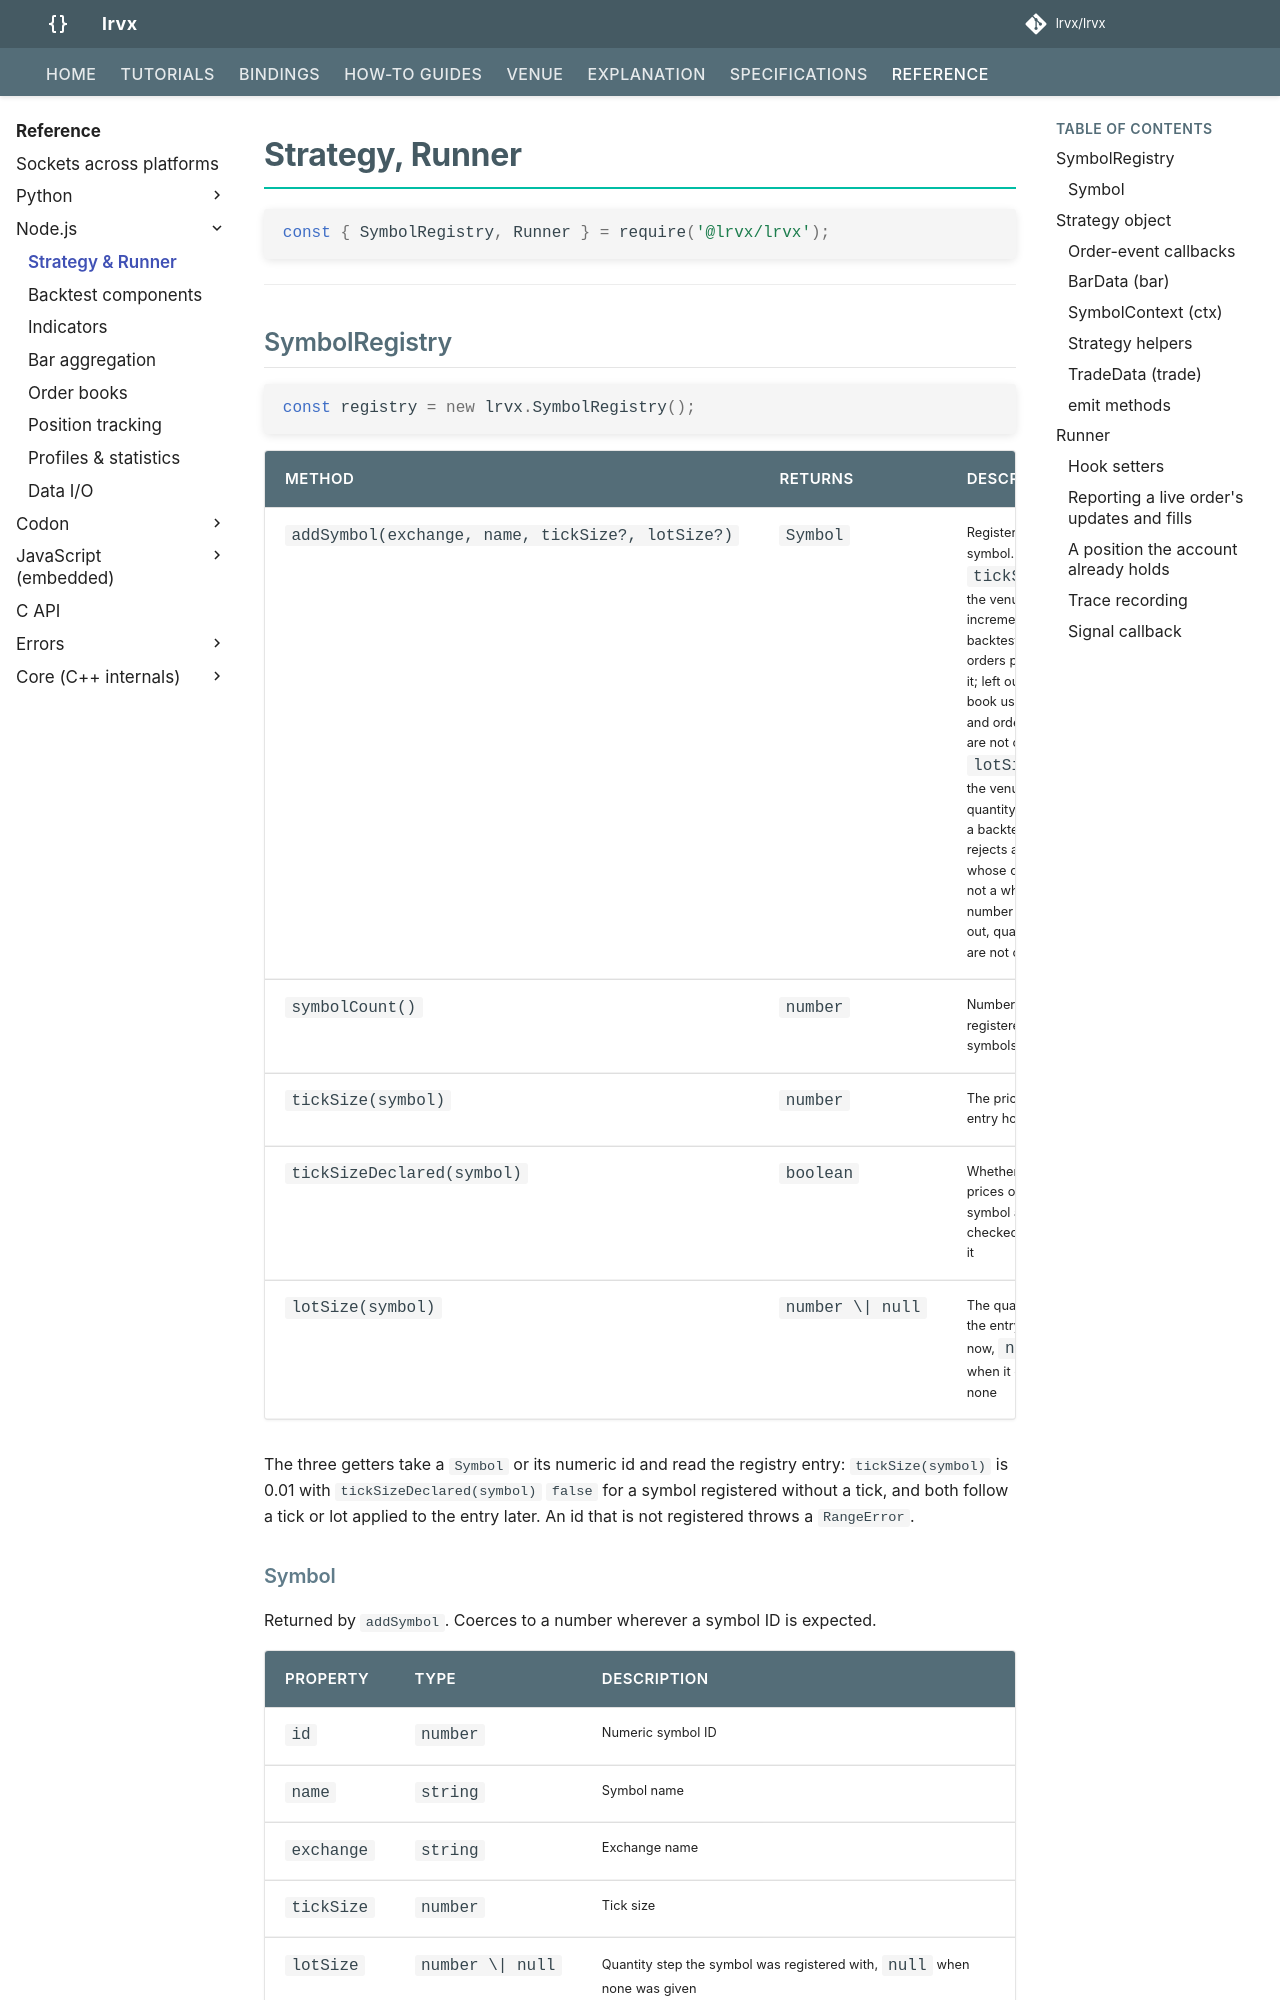

repository: lrvx/lrvx · page: reference/node/strategy/index.html · generator: mkdocs

# Strategy, Runner

```javascript
const { SymbolRegistry, Runner } = require('@lrvx/lrvx');
```

---

## SymbolRegistry

```javascript
const registry = new lrvx.SymbolRegistry();
```

| Method | Returns | Description |
|--------|---------|-------------|
| `addSymbol(exchange, name, tickSize?, lotSize?)` | `Symbol` | Register a symbol. `tickSize` is the venue's price increment and a backtest rejects orders priced off it; left out, the book uses 0.01 and order prices are not checked. `lotSize` is the venue's quantity step and a backtest rejects an order whose quantity is not a whole number of it; left out, quantities are not checked |
| `symbolCount()` | `number` | Number of registered symbols |
| `tickSize(symbol)` | `number` | The price tick the entry holds now |
| `tickSizeDeclared(symbol)` | `boolean` | Whether order prices on the symbol are checked against it |
| `lotSize(symbol)` | `number \| null` | The quantity step the entry holds now, `null` when it declares none |

The three getters take a `Symbol` or its numeric id and read the registry entry: `tickSize(symbol)` is 0.01 with `tickSizeDeclared(symbol)` `false` for a symbol registered without a tick, and both follow a tick or lot applied to the entry later. An id that is not registered throws a `RangeError`.

### Symbol

Returned by `addSymbol`. Coerces to a number wherever a symbol ID is expected.

| Property | Type | Description |
|----------|------|-------------|
| `id` | `number` | Numeric symbol ID |
| `name` | `string` | Symbol name |
| `exchange` | `string` | Exchange name |
| `tickSize` | `number` | Tick size |
| `lotSize` | `number \| null` | Quantity step the symbol was registered with, `null` when none was given |

```javascript
const btc = registry.addSymbol('binance', 'BTCUSDT', 0.01);

btc.id         // 1
btc.name       // "BTCUSDT"
Number(btc)    // 1
btc + 0        // 1
btc.toString() // "Symbol(binance:BTCUSDT, id=1)"
```

---

## Strategy object

A plain JavaScript object with callback properties.

```javascript
const strategy = {
    symbols: [btc],   // array of Symbol or number

    onStart() {},
    onStop() {},

    onTrade(ctx, trade, emit) { ... },
    onBookUpdate(ctx, emit) { ... },
    onTouch(ctx, emit) { ... },
    onBar(ctx, bar, emit) { ... },

    onFill(ctx, ev, emit) { ... },
    onOrderUpdate(ctx, ev, emit) { ... },
    onQueuePositionChange(ctx, ev, emit) { ... },
    onMarketPositionChange(ctx, ev, emit) { ... },
};
```

All callbacks are optional.

`onTouch` fires when the touch changes (price or size on either side, or a
side appearing or emptying): on a top-of-book frame, and right after
`onBookUpdate` on a depth frame that moved it. `ctx.bestBid` / `ctx.bestAsk`
are the new touch.
